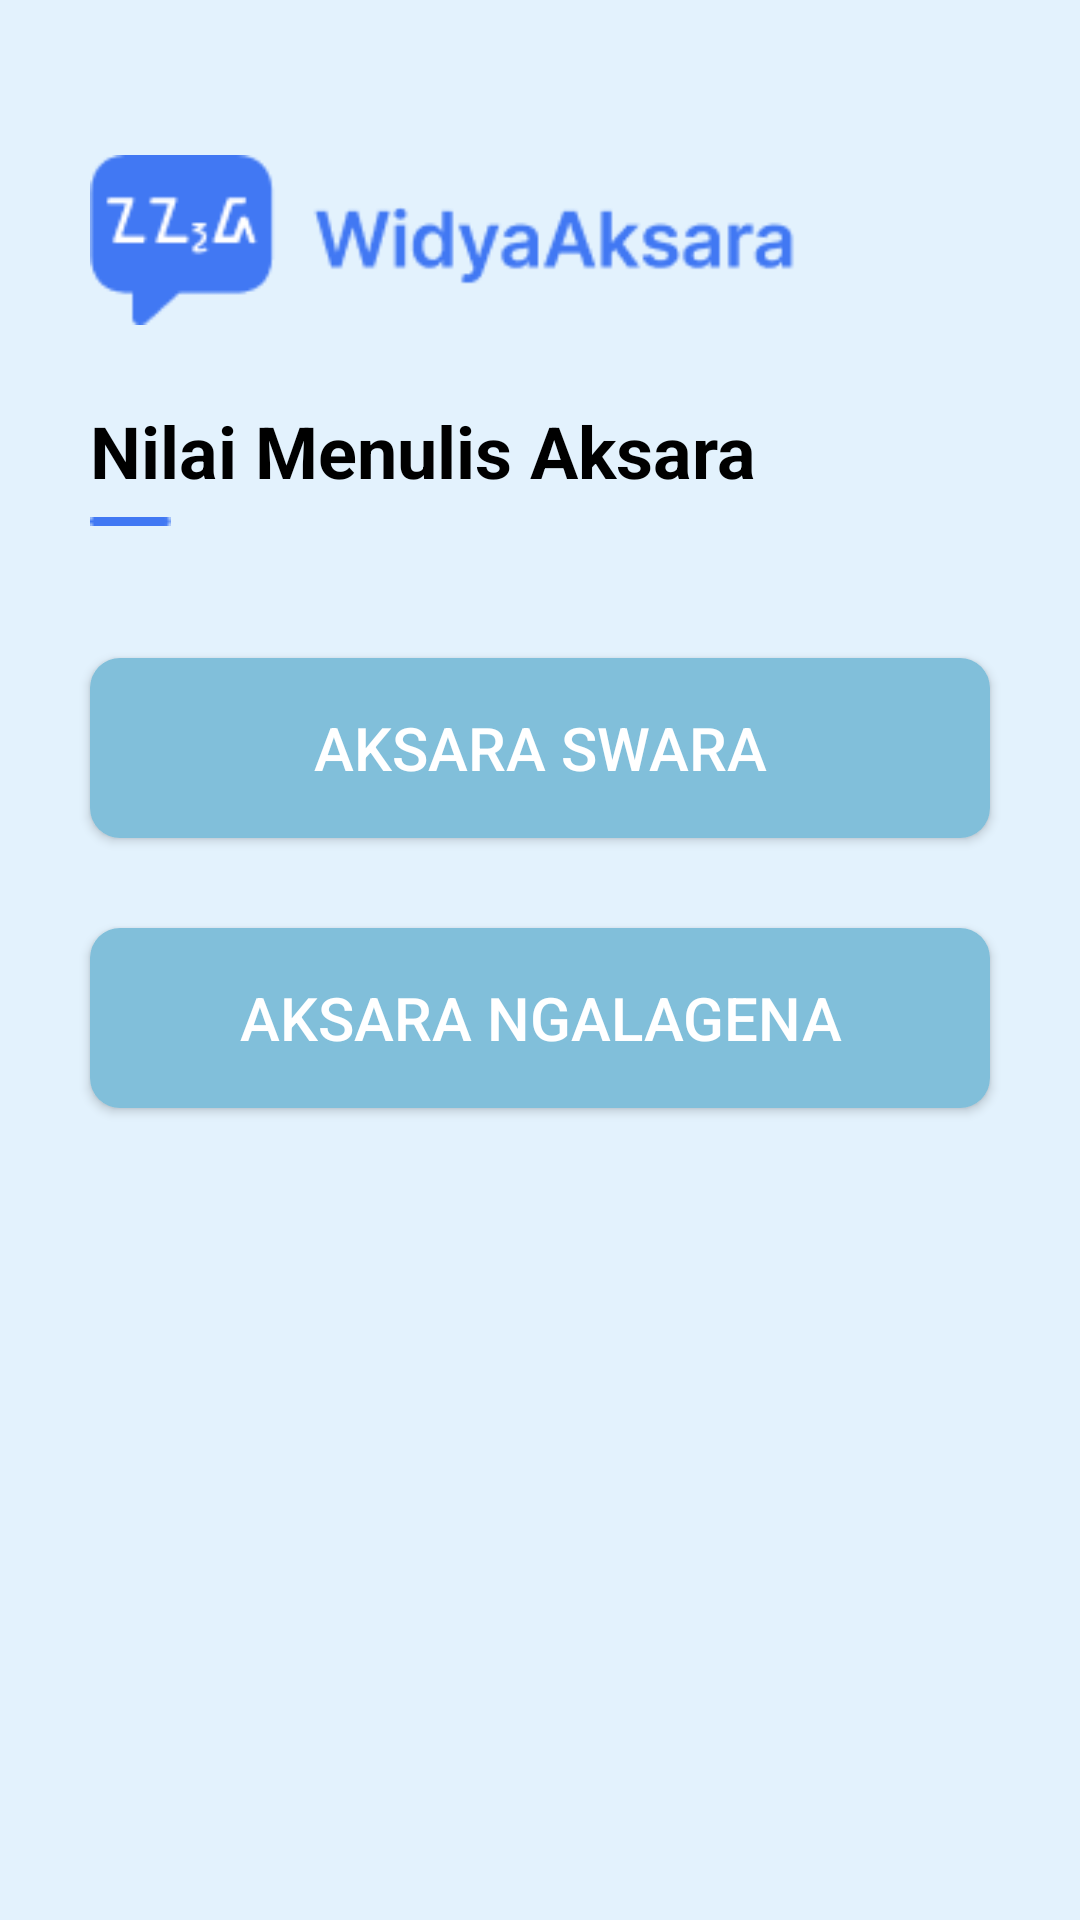

Reconstruct the res/layout file that produces this screen, plus the resources it refers to.
<!-- AndroidManifest.xml: application theme Theme.WidyaAksara -->
<!-- res/layout/activity_nilai_menulis.xml -->
<?xml version="1.0" encoding="utf-8"?>
<RelativeLayout xmlns:android="http://schemas.android.com/apk/res/android"
    android:layout_width="match_parent"
    android:layout_height="match_parent"
    android:background="#E3F2FD">

    <ImageView
        android:id="@+id/logo"
        android:layout_width="242dp"
        android:layout_height="wrap_content"
        android:layout_marginStart="30dp"
        android:layout_marginTop="50dp"
        android:src="@drawable/asset_logo" />

    <TextView
        android:id="@+id/tvMateri"
        android:layout_width="wrap_content"
        android:layout_height="wrap_content"
        android:layout_below="@id/logo"
        android:layout_marginTop="24dp"
        android:layout_marginStart="30dp"
        android:text="Nilai Menulis Aksara"
        android:textColor="#000000"
        android:textSize="24sp"
        android:textStyle="bold" />

    <ImageView
        android:id="@+id/garis"
        android:layout_width="wrap_content"
        android:layout_height="wrap_content"
        android:layout_below="@id/tvMateri"
        android:layout_marginStart="30dp"
        android:layout_marginTop="6dp"
        android:layout_marginBottom="24dp"
        android:src="@drawable/asset_garis" />


    
    <Button
        android:id="@+id/btnMenulisSwara"
        android:layout_width="match_parent"
        android:layout_height="60dp"
        android:background="@drawable/button_rounded"
        android:padding="8dp"
        android:layout_below="@id/garis"
        android:layout_marginStart="30dp"
        android:layout_marginTop="20dp"
        android:layout_marginEnd="30dp"
        android:text="AKSARA SWARA"
        android:textColor="#FFFFFF"
        android:textSize="20sp" />

    
    <Button
        android:id="@+id/btnMenulisNgalagena"
        android:layout_width="match_parent"
        android:layout_height="60dp"
        android:background="@drawable/button_rounded"
        android:padding="8dp"
        android:layout_below="@id/btnMenulisSwara"
        android:layout_marginStart="30dp"
        android:layout_marginTop="30dp"
        android:layout_marginEnd="30dp"
        android:text="AKSARA NGALAGENA"
        android:textColor="#FFFFFF"
        android:textSize="20sp" />






























</RelativeLayout>
<!-- resources referenced by this layout -->
<resources>
  <!-- drawable asset_garis: png bitmap (drawable, 167 bytes) -->
  <!-- drawable asset_logo: png bitmap (drawable, 4627 bytes) -->
  <!-- drawable button_rounded (drawable) -->
  <?xml version="1.0" encoding="utf-8"?>
  <shape xmlns:android="http://schemas.android.com/apk/res/android"
      android:shape="rectangle">
      <corners android:radius="10dp"/> 
      <solid android:color="@color/blue"/> 
      <padding android:left="8dp" android:top="8dp" android:right="8dp" android:bottom="8dp"/>
  </shape>
  <style name="Theme.WidyaAksara" parent="Base.Theme.WidyaAksara" />
  <color name="blue">#81BFDA</color>
  <style name="Base.Theme.WidyaAksara" parent="Theme.Material3.DayNight.NoActionBar">
  
          
          <item name="colorPrimary">@color/blue</item>
          <item name="colorPrimaryContainer">@color/blue</item>
          <item name="colorSecondary">@color/blue</item>
          <item name="colorTertiary">@color/blue</item>
  
          
          <item name="colorOnPrimary">@color/white</item>
      </style>
  <color name="white">#FFFFFFFF</color>
</resources>
